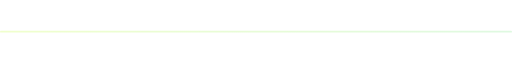
t = 0.00 s
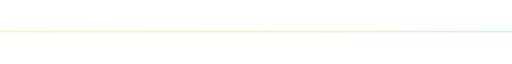
t = 0.40 s
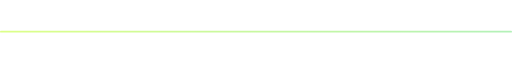
t = 1.20 s
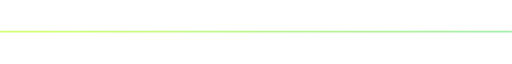
t = 1.60 s
t = 2.00 s: frame unchanged from t = 1.20 s, image omitted
t = 2.80 s: frame unchanged from t = 0.40 s, image omitted

The animated SVG that drew these frames (rendered in a browser with its animation timeline set to each time). Animation: 1 SMIL element (animate=1); one cycle of 3.20 s, repeats indefinitely.

<svg xmlns="http://www.w3.org/2000/svg" width="880" height="14" viewBox="0 0 880 14"><defs><linearGradient id="wg" x1="0" y1="0" x2="1" y2="0"><stop offset="0" stop-color="#c4ff36"/><stop offset="1" stop-color="#7ee787"/></linearGradient></defs><rect x="0" y="5" width="880" height="3" rx="1.5" fill="url(#wg)" opacity="0.55"><animate attributeName="opacity" values="0.25;0.7;0.25" dur="3.2s" repeatCount="indefinite"/></rect></svg>
